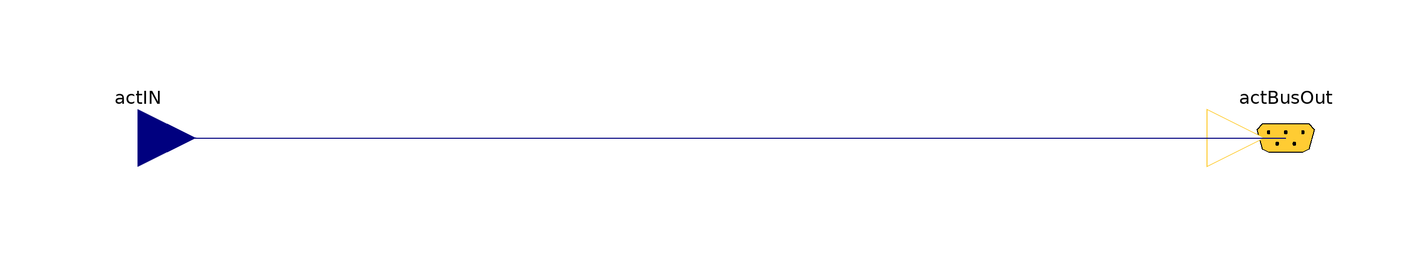

The component connection diagram of the Modelica model below, drawn from its own Placement and Line annotations.

model ActArrayToBus

        FCSys.Systems.FC.Interfaces.ActBusOut actBusOut annotation (Placement(
              transformation(
              extent={{-10,-10},{10,10}},
              rotation=0,
              origin={100,0}),iconTransformation(
              extent={{-80,-20},{-40,20}},
              rotation=0,
              origin={100,0})));
        FCSys.Connectors.RealInput actIN[1] annotation (Placement(
              transformation(extent={{-110,-10},{-90,10}}), iconTransformation(
                extent={{-60,-20},{-20,20}})));
      equation

        connect(actIN[1], actBusOut.current_ref) annotation (Line(
            points={{-100,0},{-4,0},{-4,5.55112e-16},{100,5.55112e-16}},
            color={0,0,127},
            smooth=Smooth.None), Text(
            string="%second",
            index=1,
            extent={{6,3},{6,3}}));
        annotation (Diagram(coordinateSystem(preserveAspectRatio=true, extent={
                  {-100,-100},{100,100}}), graphics), Icon(coordinateSystem(
                preserveAspectRatio=true, extent={{-60,-40},{60,40}}), graphics
              ={Rectangle(
                      extent={{-40,40},{40,-40}},
                      fillColor={255,255,255},
                      fillPattern=FillPattern.Solid,
                      pattern=LinePattern.Dash,
                      lineColor={0,0,0}),Line(
                      points={{-28,4},{28,4}},
                      color={0,0,127},
                      smooth=Smooth.None),Line(
                      points={{-28,-4},{34,-4}},
                      color={0,0,127},
                      smooth=Smooth.None)}));
      end ActArrayToBus;